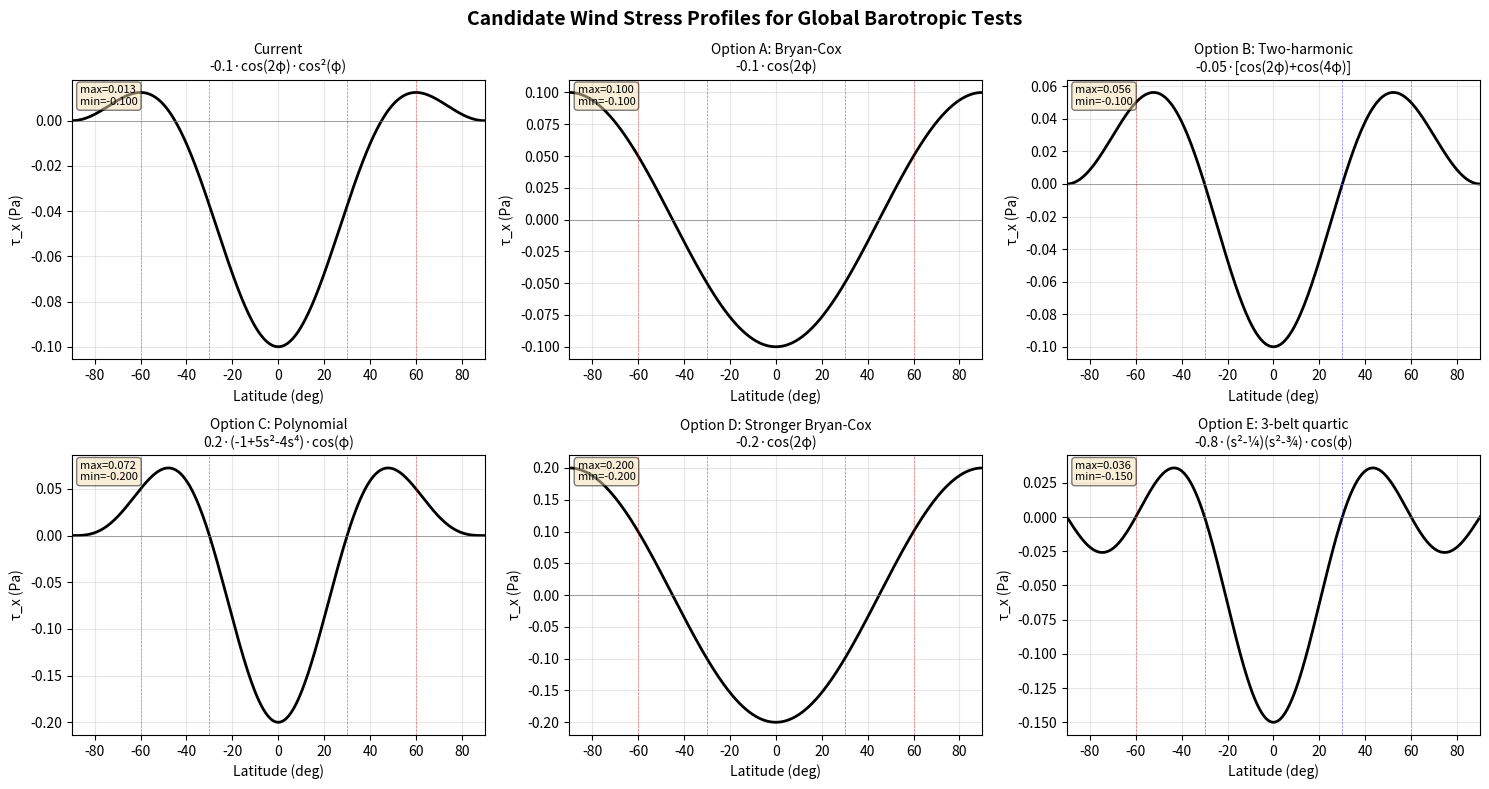

Reproduce this figure in Python. (Note: this script raises an exception after producing the figure.)
"""Compare candidate wind stress profiles for global barotropic tests."""
import numpy as np
import matplotlib.pyplot as plt

lat_deg = np.linspace(-90, 90, 361)
lat = np.radians(lat_deg)

# --- Current profile ---
taper = np.cos(lat) ** 2
current = -0.1 * np.cos(2.0 * lat) * taper

# --- Option A: Bryan-Cox classic (just remove the cos^2 taper) ---
# Used by Bryan (1963), Cox (1975). Simple, well-tested.
# Zero crossings at 45 deg (not 30), but westerlies are full strength.
optA = -0.1 * np.cos(2.0 * lat)

# --- Option B: Two-harmonic fit with zero crossings at 30 and 90 deg ---
# cos(2phi) + cos(4phi) = 2*cos(3phi)*cos(phi)
# Zeros at 30 and 90 deg. No polar easterlies (westerlies extend to poles).
# Trades and westerlies of comparable magnitude.
optB = -0.05 * (np.cos(2 * lat) + np.cos(4 * lat))

# --- Option C: Realistic 3-belt with sin-based profile ---
# tau_x = tau_0 * [sin(pi*(lat_deg + 5)/55) for lat in (-50,60)]
# Piecewise smooth, tuned to observed zero crossings and amplitudes.
# Trades peak ~0.07 at 15 deg, westerlies peak ~0.15 at 45 deg,
# polar easterlies ~0.02 at 75 deg. Southern ocean westerlies
# intentionally stronger than NH.
# Simple approximation: shifted sine
tau_0 = 0.15
optC = tau_0 * np.sin(np.radians(lat_deg - 15) * 3 * np.pi / 180)
# Actually let's do something cleaner:
# Construct from: strong westerlies centered at 45, trades at 15, polar E at 75
# Use the standard Fourier fit with correct zeros at ~30, ~60:
# f(phi) = A*sin(pi*(lat-30)/30) for 0-60, modified near poles
# Simpler: just use a polynomial fit to observed data

# Clean 3-belt profile (symmetric about equator):
# Zeros at 30, 60, and 90 deg.
# tau_x = -tau_0 * (1 + 2cos(2phi) + 2cos(4phi) + cos(6phi)) / 6
# But this gives trades 6x westerlies. Modify with weighting.
#
# Better: use a "stretched cosine" approach
# Map 0->0, 30->45, 60->90, 90->135 and use cos(2*phi_s)
# phi_s = 1.5*phi gives cos(3*phi), zeros at 30, 90 but no 60.
#
# Cleanest 3-belt: just cos(2phi) with a phase shift
# tau_x = -tau_0 * cos(2*(phi + shift))
# shift=15 deg: zeros at 30 and 120... no.
# This doesn't work simply.

# Practical approach: Hellerman-Rosenstein style polynomial fit
# tau_x ~ 0.1 * [-1 + 5*sin(phi)^2 - 4*sin(phi)^4] * cos(phi)
poly = 0.1 * (-1 + 5*np.sin(lat)**2 - 4*np.sin(lat)**4) * np.cos(lat)
# Check: phi=0: 0.1*(-1)*1 = -0.1 (trades)
# phi=30: 0.1*(-1+5*0.25-4*0.0625)*cos(30) = 0.1*(0)*0.866 = 0 (zero!)
# phi=45: 0.1*(-1+5*0.5-4*0.25)*cos(45) = 0.1*(0.5)*0.707 = 0.035
# phi=60: 0.1*(-1+5*0.75-4*0.5625)*cos(60) = 0.1*(0.5)*0.5 = 0.025
# phi=90: 0 (pole)
# Hmm westerlies still weak. Let me amplify.

optC = 0.2 * (-1 + 5*np.sin(lat)**2 - 4*np.sin(lat)**4) * np.cos(lat)

# --- Option D: Vallis-style sin^2 profile ---
# From Vallis (2017), a profile resembling observed zonal mean:
# tau_x = tau_0 * (0.2 - 0.8*sin^2(lat)) for equatorward of 60 deg
# with taper poleward.
# Let me try: sin^2(lat) goes from 0 at equator to 1 at pole
# 0.2 - 0.8*sin^2 = 0 when sin^2 = 0.25, i.e., lat = 30 deg!
optD_base = 0.2 * (0.2 - 0.8 * np.sin(lat)**2)
# This gives: equator = 0.04 (easterly), 30 = 0, 45 = -0.04, 90 = -0.12
# Only one zero crossing at 30, westerlies grow with latitude. No polar easterlies.
# Add a high-latitude correction:
polar_corr = 0.15 * np.exp(-((lat_deg - 70)**2 + (lat_deg + 70)**2) / (2*15**2))
# Actually simpler: use sin(lat)^4 to bring it back near poles
optD = 0.2 * (0.2 - 0.8*np.sin(lat)**2 + 0.6*np.sin(lat)**4) * np.sign(np.cos(lat))
# Hmm getting complicated. Let me just go with a known good formula.

# --- Option D (revised): Simple and clean ---
# tau_x = -tau_0 * cos(2*phi) but with tau_0 = 0.2 Pa (compensate for
# the fact that cos(2phi) peaks at equator, not at 15 deg)
optD = -0.2 * np.cos(2.0 * lat)

# --- Option E: Best practical 3-belt ---
# Use product form that gives zero at 30 deg and taper to zero at poles:
# tau_x = tau_0 * cos(phi) * (2*sin^2(phi) - 0.5)
# sin^2(30)=0.25, so 2*0.25-0.5=0 -> zero at 30!
# sin^2(90)=1, so 2*1-0.5=1.5, cos(90)=0 -> zero at pole
# But only one zero crossing (at 30). Need to add polar easterlies.
#
# tau_x = tau_0 * cos(phi) * (6*sin^2(phi) - 1) * (1 - 2*sin^2(phi))
# = tau_0 * cos(phi) * (6s^2 - 1)(1 - 2s^2) where s=sin(phi)
# zeros at sin^2=1/6 (phi~24 deg) and sin^2=1/2 (phi=45 deg)... not quite
#
# Simplest for 3-belt: product of two factors with zeros at 30 and 60
# Factor 1: (sin^2(phi) - sin^2(30)) = sin^2(phi) - 0.25
# Factor 2: (sin^2(phi) - sin^2(60)) = sin^2(phi) - 0.75
# tau_x = A * (sin^2(phi)-0.25)(sin^2(phi)-0.75) * cos(phi)
s2 = np.sin(lat)**2
optE = -0.8 * (s2 - 0.25) * (s2 - 0.75) * np.cos(lat)
# Check: phi=0: -0.8*(-0.25)*(-0.75)*1 = -0.8*0.1875 = -0.15 (trades)
# phi=30: factor=0 -> 0 ✓
# phi=45: -0.8*(0.5-0.25)(0.5-0.75)*0.707 = -0.8*0.25*(-0.25)*0.707 = +0.035
# phi=60: factor=0 -> 0 ✓
# phi=75: s2=0.933, -0.8*(0.683)*(0.183)*cos(75) = -0.8*0.125*0.259 = -0.026 (polar E)
# phi=90: cos(90)=0 -> 0 ✓

# ======================================================================
fig, axes = plt.subplots(2, 3, figsize=(15, 8))
fig.suptitle('Candidate Wind Stress Profiles for Global Barotropic Tests',
             fontsize=14, fontweight='bold')

profiles = [
    ("Current\n-0.1·cos(2φ)·cos²(φ)", current),
    ("Option A: Bryan-Cox\n-0.1·cos(2φ)", optA),
    ("Option B: Two-harmonic\n-0.05·[cos(2φ)+cos(4φ)]", optB),
    ("Option C: Polynomial\n0.2·(-1+5s²-4s⁴)·cos(φ)", optC),
    ("Option D: Stronger Bryan-Cox\n-0.2·cos(2φ)", optD),
    ("Option E: 3-belt quartic\n-0.8·(s²-¼)(s²-¾)·cos(φ)", optE),
]

for ax, (title, tau) in zip(axes.flat, profiles):
    ax.plot(lat_deg, tau, 'k-', linewidth=2)
    ax.axhline(0, color='gray', linewidth=0.5)
    ax.axvline(30, color='blue', linewidth=0.5, linestyle='--', alpha=0.5)
    ax.axvline(-30, color='blue', linewidth=0.5, linestyle='--', alpha=0.5)
    ax.axvline(60, color='red', linewidth=0.5, linestyle='--', alpha=0.5)
    ax.axvline(-60, color='red', linewidth=0.5, linestyle='--', alpha=0.5)
    ax.set_xlim(-90, 90)
    ax.set_xlabel('Latitude (deg)')
    ax.set_ylabel('τ_x (Pa)')
    ax.set_title(title, fontsize=10)
    ax.grid(True, alpha=0.3)
    # Annotate peak values
    idx_pos = np.argmax(tau[181:]) + 181  # NH
    idx_neg_nh = np.argmin(tau[181:]) + 181
    ax.text(0.02, 0.98,
            f'max={tau.max():.3f}\nmin={tau.min():.3f}',
            transform=ax.transAxes, va='top', fontsize=8,
            bbox=dict(boxstyle='round', facecolor='wheat', alpha=0.5))

plt.tight_layout()
plt.savefig('results/ocean/wind_profile_comparison.png', dpi=150, bbox_inches='tight')
plt.close()
print("Saved: results/ocean/wind_profile_comparison.png")

# Also make the overlay comparison
fig, ax = plt.subplots(1, 1, figsize=(10, 6))
ax.plot(lat_deg, current, 'k--', linewidth=1.5, label='Current: -0.1·cos(2φ)·cos²(φ)')
ax.plot(lat_deg, optA, 'b-', linewidth=1.5, label='A: -0.1·cos(2φ) [Bryan-Cox]')
ax.plot(lat_deg, optE, 'r-', linewidth=2, label='E: -0.8·(s²-¼)(s²-¾)·cos(φ) [3-belt]')
ax.axhline(0, color='gray', linewidth=0.5)
ax.axvline(30, color='gray', linewidth=0.5, linestyle=':', alpha=0.7, label='30°/60° (observed zero crossings)')
ax.axvline(-30, color='gray', linewidth=0.5, linestyle=':', alpha=0.7)
ax.axvline(60, color='gray', linewidth=0.5, linestyle=':', alpha=0.7)
ax.axvline(-60, color='gray', linewidth=0.5, linestyle=':', alpha=0.7)
ax.set_xlim(-90, 90)
ax.set_xlabel('Latitude (deg)', fontsize=12)
ax.set_ylabel('τ_x (N/m²)', fontsize=12)
ax.set_title('Wind Stress Profile Comparison', fontsize=14)
ax.legend(fontsize=10)
ax.grid(True, alpha=0.3)
plt.tight_layout()
plt.savefig('results/ocean/wind_profile_overlay.png', dpi=150, bbox_inches='tight')
plt.close()
print("Saved: results/ocean/wind_profile_overlay.png")
